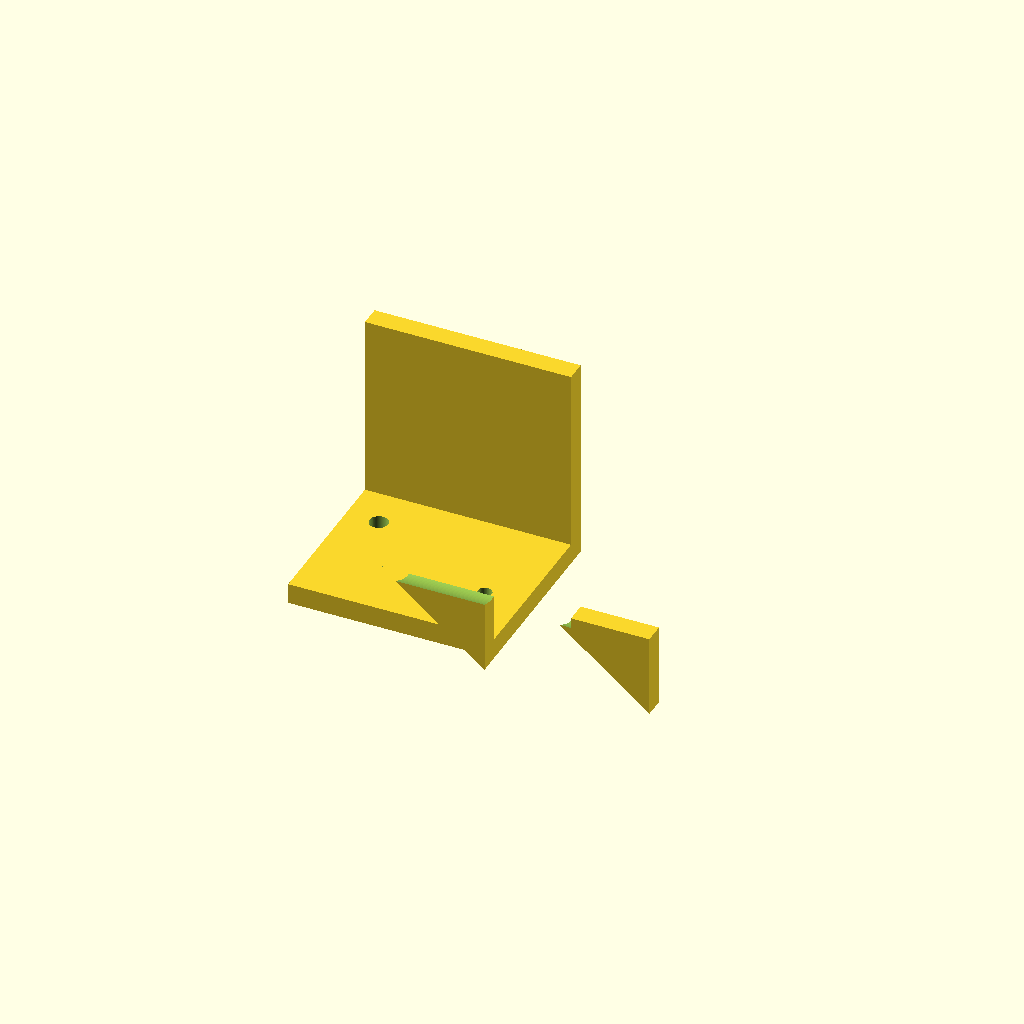
Cell 1: the model at its default parameters.
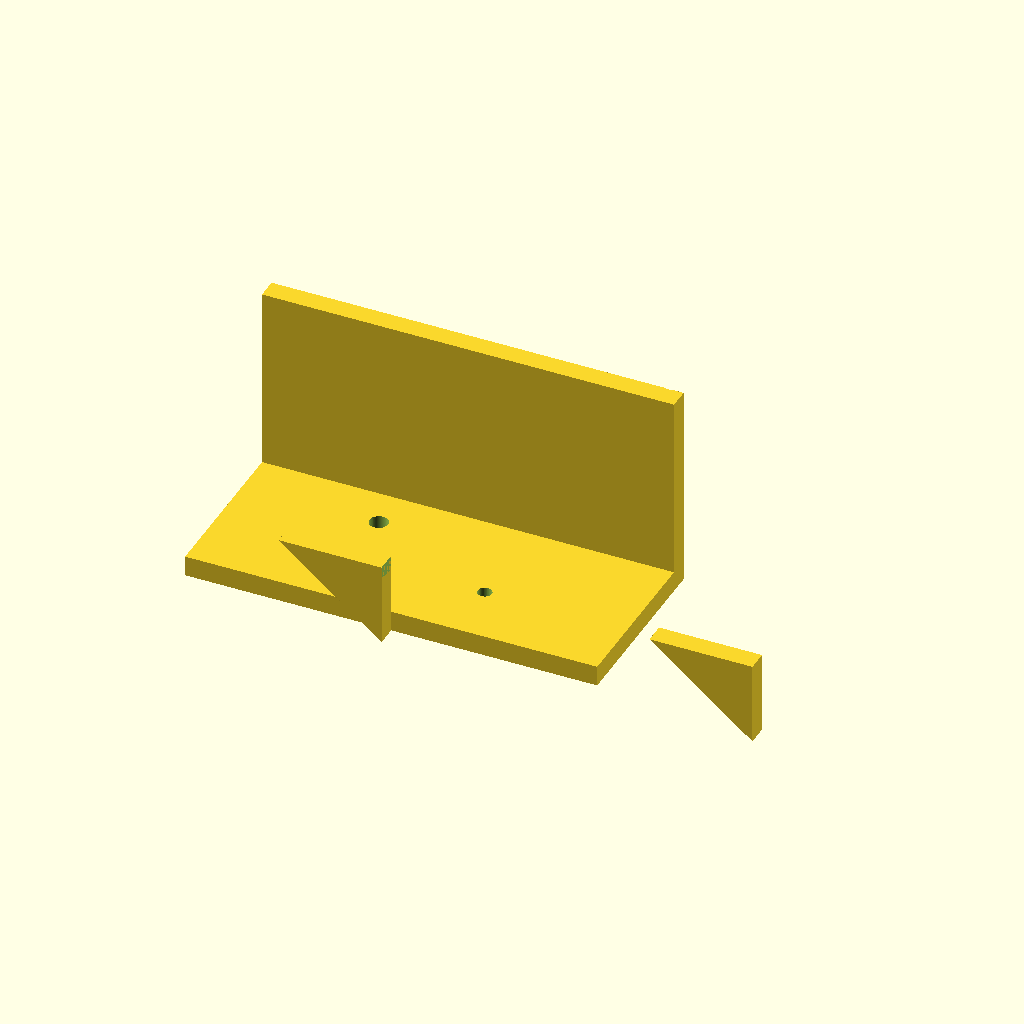
Cell 2 — plate_x set to 50, the other parameters unchanged.
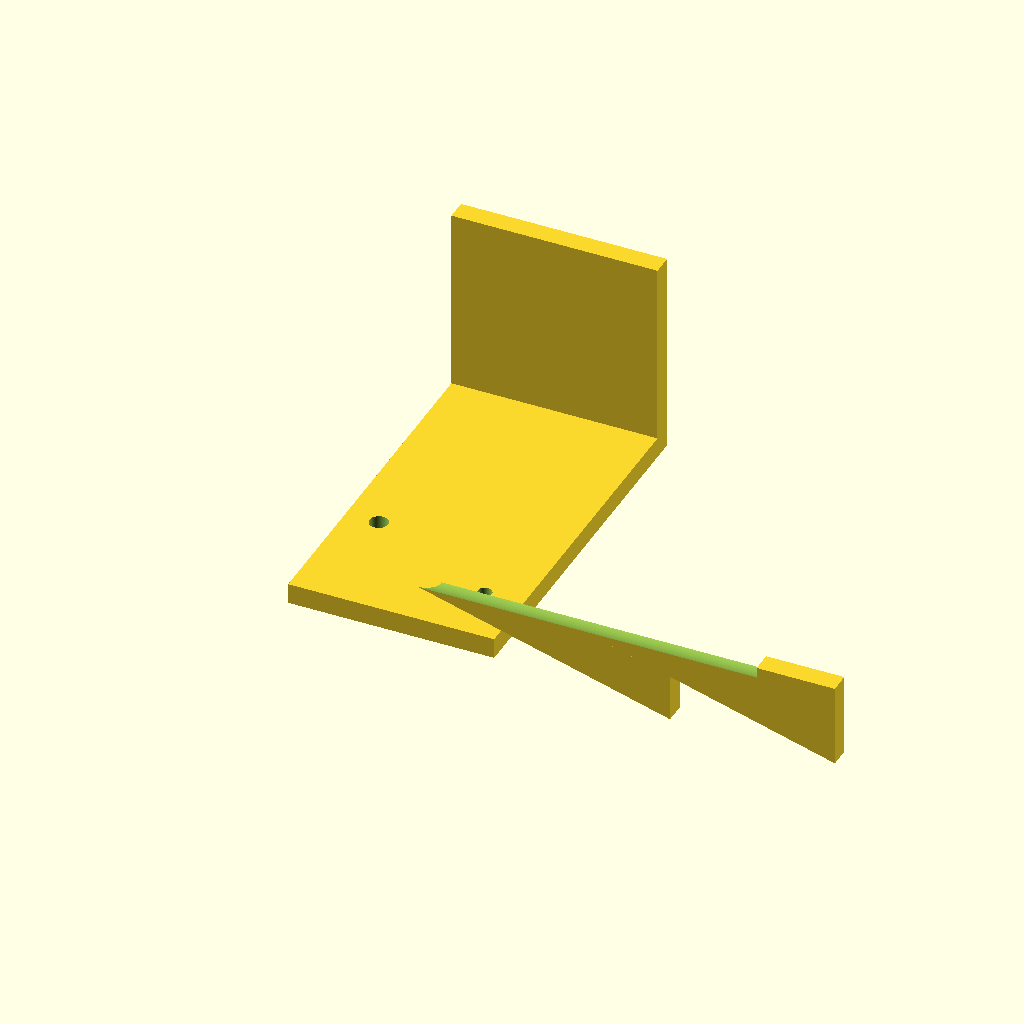
Cell 3 — plate_y set to 90, the other parameters unchanged.
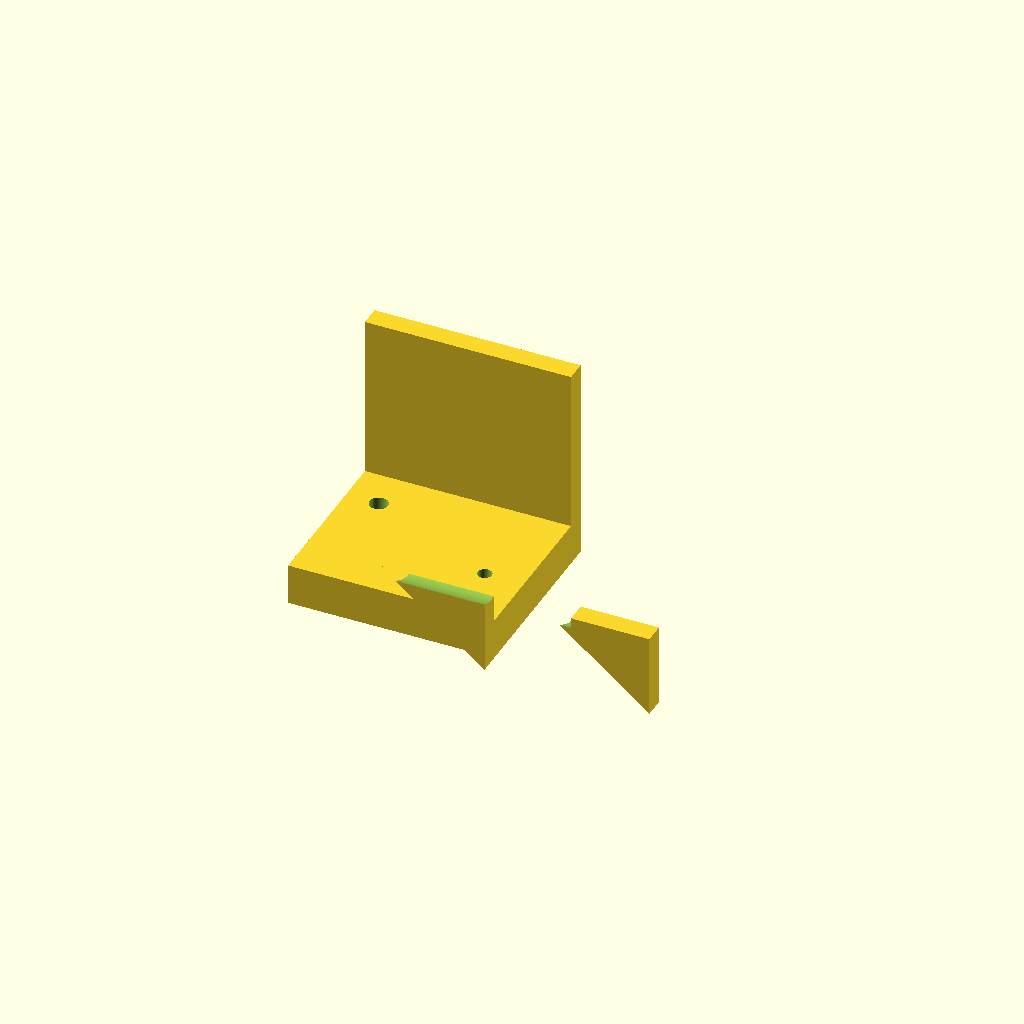
Cell 4 — plate_t set to 10, the other parameters unchanged.
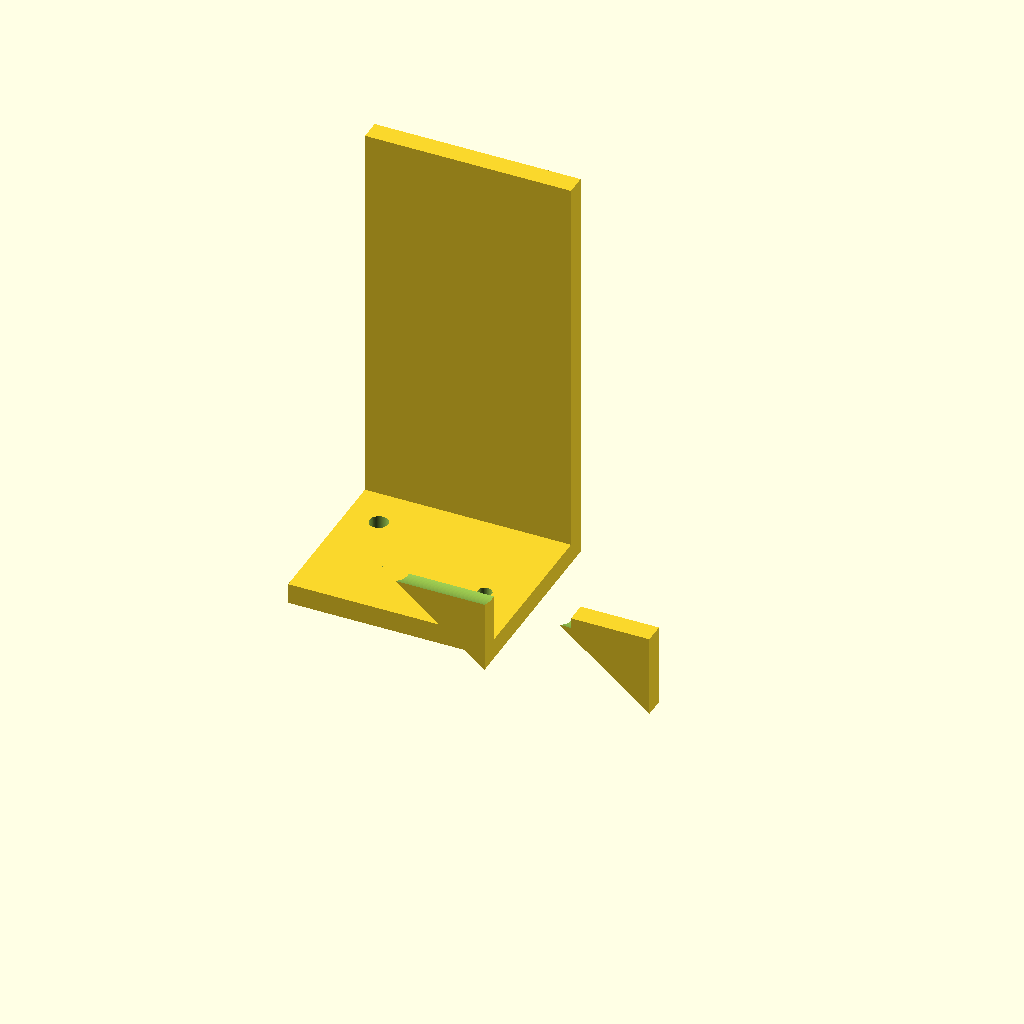
Cell 5 — motor_h set to 100, the other parameters unchanged.
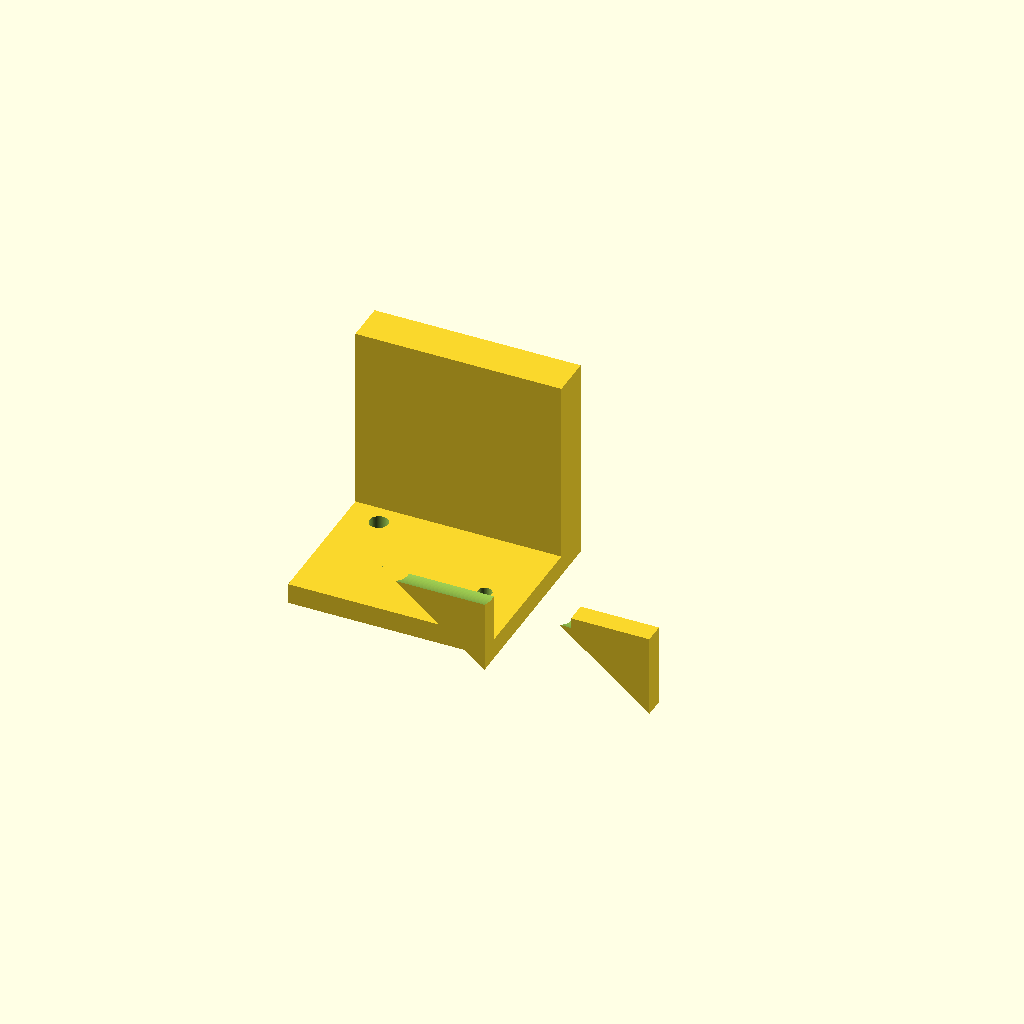
Cell 6: motor_w = 10 (everything else at default).
One fixed orthographic camera (rotation 55°, 0°, 25°; colour scheme Cornfield) for every cell.
Source of the model, bench/results/gpu-v9s1-h1-g13/code/scadcoder-v9s1/nema17_motor_bracket_s7_a0.scad:
// L-shaped mounting bracket for a NEMA 17 stepper motor (e.g. syringe pump)
// Print orientation: base plate on the bed, vertical plate building up in +Z

// ---------------- Parameters ----------------
plate_x      = 25;    // base plate half-length (X)
plate_y      = 45;    // base plate length (Y)
plate_t      = 5;     // base plate thickness (Z)

motor_h      = 50;    // vertical motor plate height (Z)
motor_w      = 5;     // vertical plate thickness (Y)

boss_d       = 23;    // motor centring boss hole diameter
boss_x       = 0;     // boss hole centre X
boss_z       = 28;    // boss hole centre Z

screw_d      = 3.4;   // M3 screw hole diameter
screw_p      = 31;    // square pattern side length
screw_n      = 4;     // number of screw holes

gusset_t     = 5;     // gusset thickness (X)
gusset_y     = 20;    // gusset leg along +Y
gusset_z     = 20;    // gusset leg along +Z

eps          = 0.5;   // cutter overshoot past faces
$fn          = 96;    // curve resolution

// ---------------- Model ----------------
difference() {
    union() {
        // Base plate
        translate([-plate_x, 0, 0])
            cube([plate_x * 2, plate_y, plate_t]);

        // Vertical motor plate
        translate([-plate_x, plate_y - motor_w, 0])
            cube([plate_x * 2, motor_w, motor_h]);

        // Gussets: right triangle in YZ, flush with left/right edges
        for (sx = [-1, 1])
            translate([sx * (plate_x - gusset_t), 0, 0])
                rotate([90, 0, 0])
                    linear_extrude(height = gusset_t)
                        polygon([[gusset_y, gusset_z], [plate_y, gusset_z], [plate_y, 0]]);
    }

    // Base plate through-holes (M4)
    for (h = [plate_t + eps, motor_h + eps])
        translate([-17, 30, -eps])
            cylinder(d = 4.5, h = h, $fn = 64);

    // Boss hole along Y, centred on x = 0, z = 28
    translate([boss_x, -eps, boss_z])
        rotate([0, 90, 0])
            cylinder(d = boss_d, h = plate_y + 2 * eps, $fn = 128);

    // M3 screw holes on a square pattern centred on the boss hole
    for (i = [0 : screw_n - 1])
        translate([(i - (screw_n - 1) / 2) * screw_p,
                   (i - (screw_n - 1) / 2) * screw_p,
                   -eps])
            cylinder(d = screw_d, h = motor_h + 2 * eps, $fn = 64);
}
Parameter table extracted from the source (name, type, default, range or options):
plate_x: number, default 25
plate_y: number, default 45
plate_t: number, default 5
motor_h: number, default 50
motor_w: number, default 5
boss_d: number, default 23
boss_x: number, default 0
boss_z: number, default 28
screw_d: number, default 3.4
screw_p: number, default 31
screw_n: number, default 4
gusset_t: number, default 5
gusset_y: number, default 20
gusset_z: number, default 20
eps: number, default 0.5
